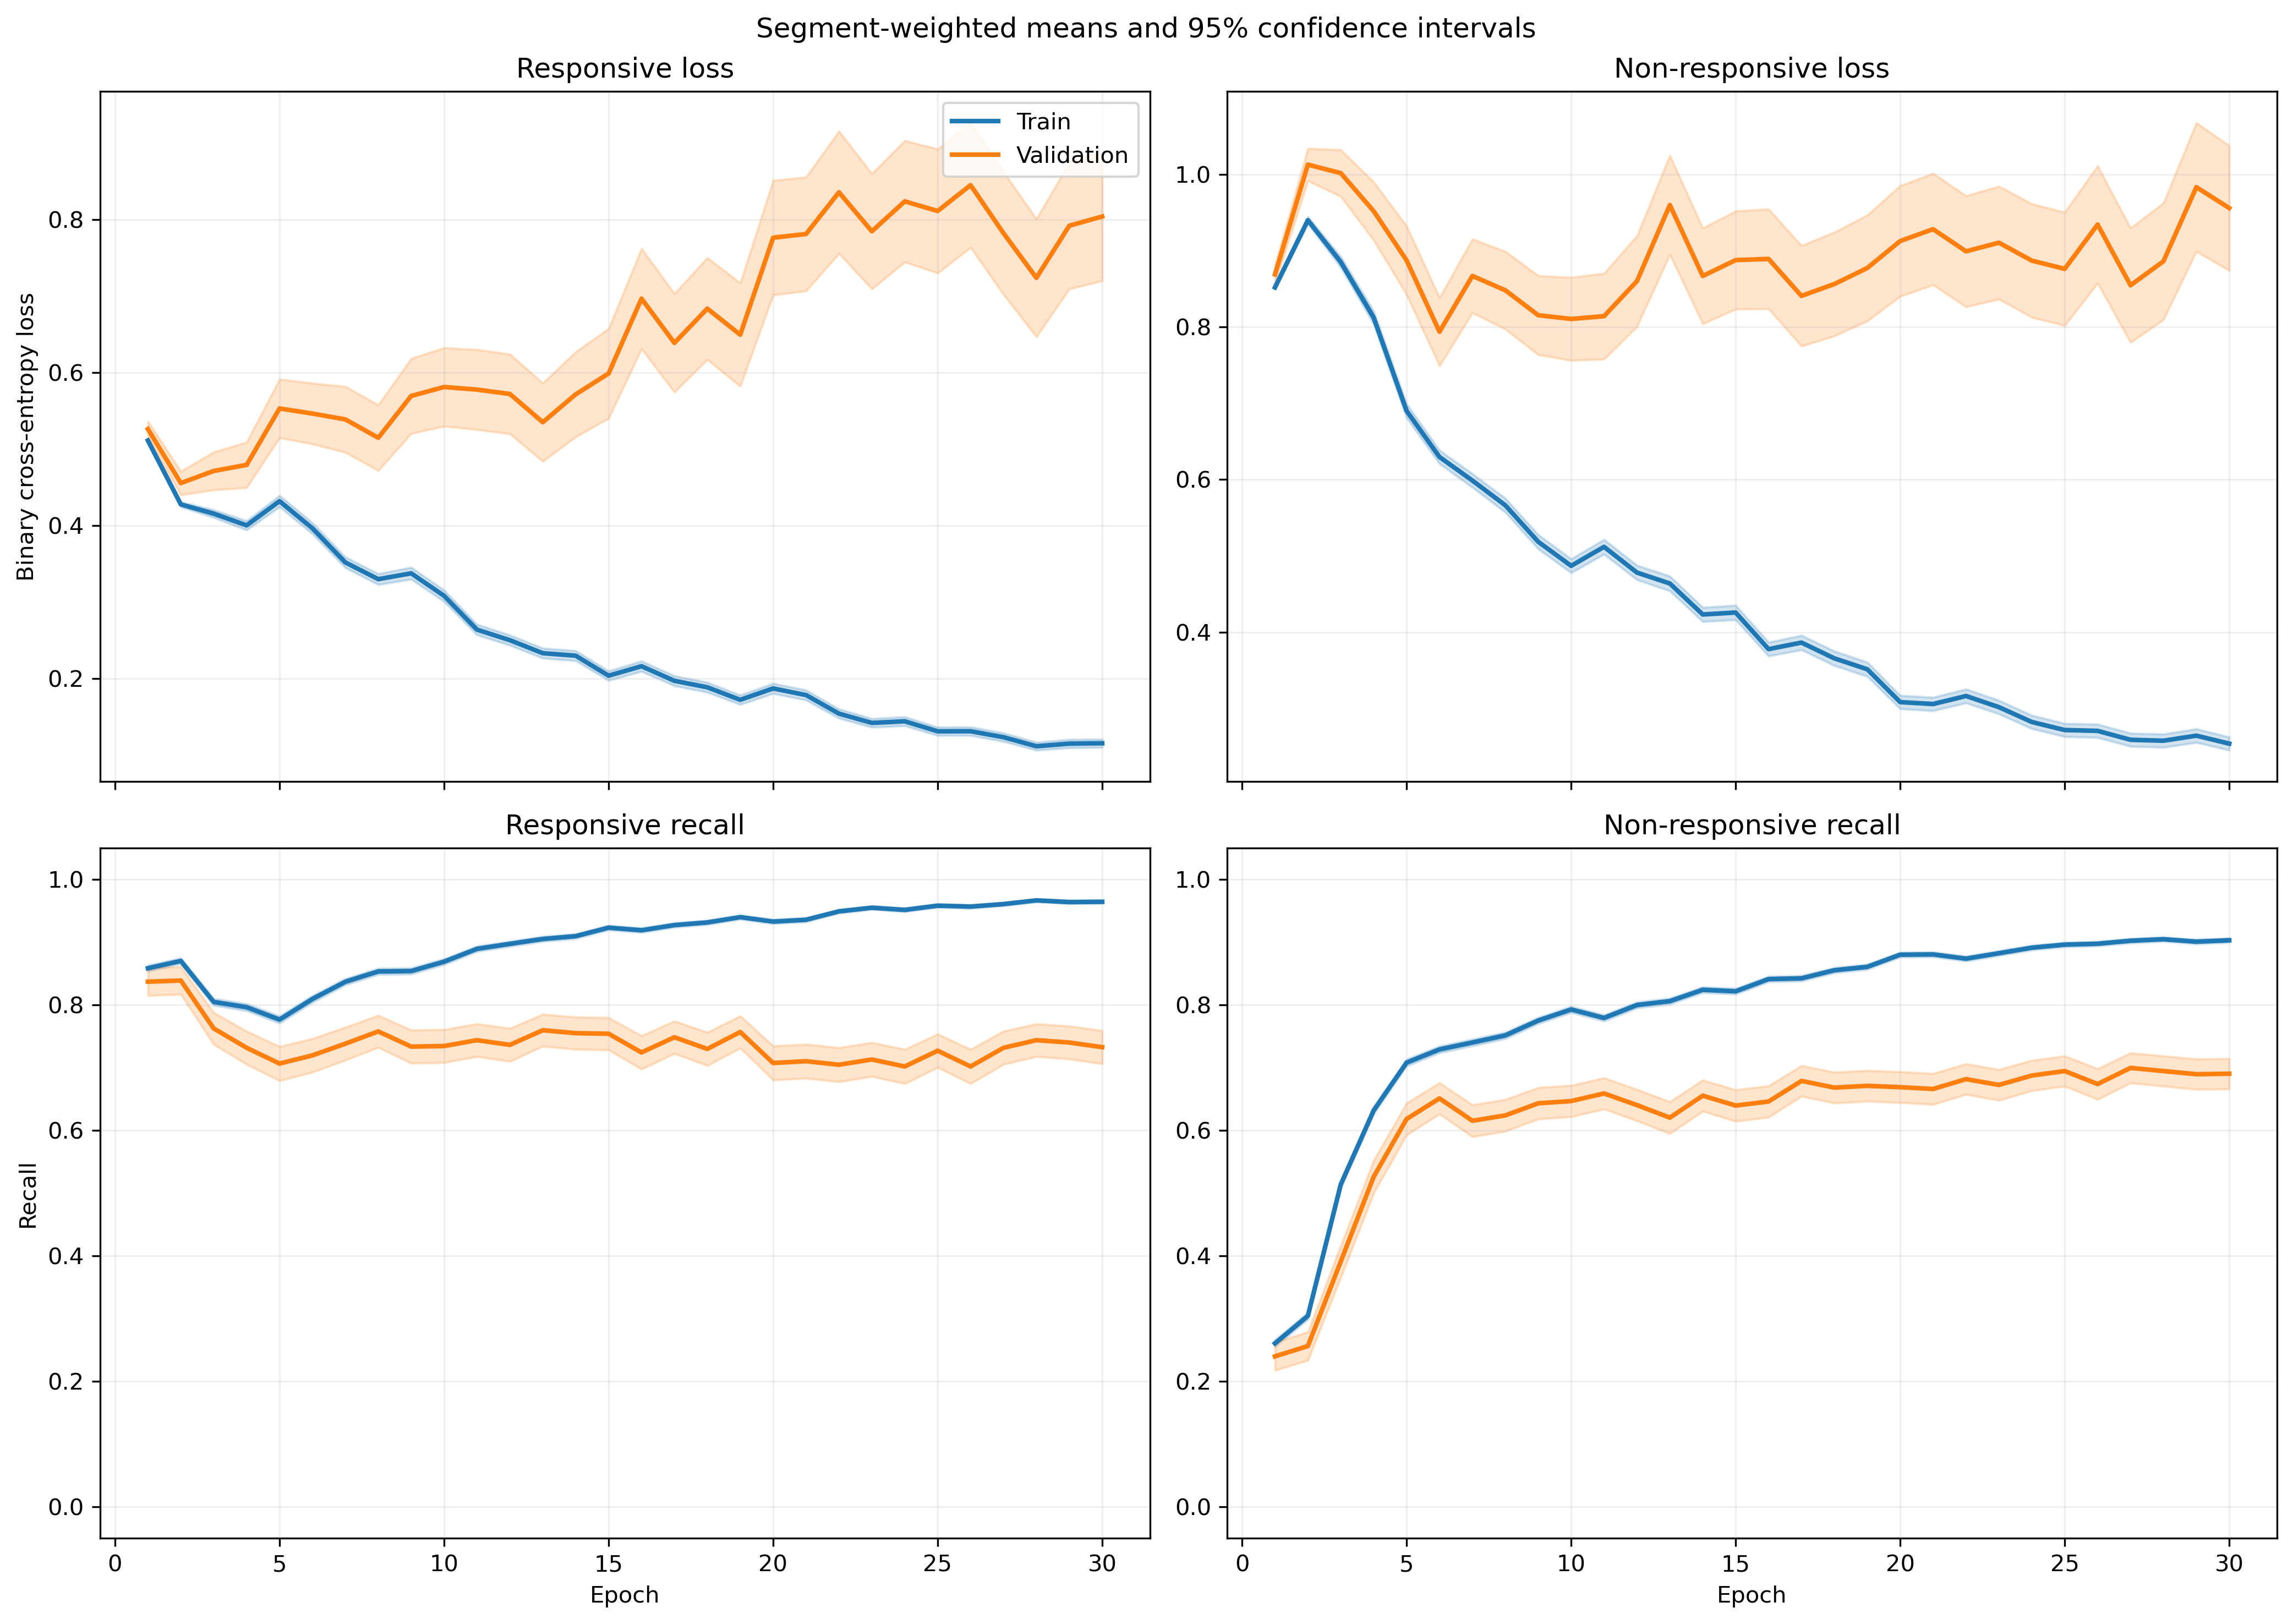

The table this chart was drawn from, first rows:
fold, epoch, split, r_loss, r_loss_count, r_loss_sum, r_loss_sum_sq, r_recall, r_recall_count, r_recall_sum, r_recall_sum_sq, nr_loss, nr_loss_count, nr_loss_sum, nr_loss_sum_sq, nr_recall, nr_recall_count, nr_recall_sum, nr_recall_sum_sq
1, 1, train, 0.5193, 1063, 552, 313.4, 0.8683, 1063, 923.0, 923.0, 0.8415, 1401, 1179, 1053, 0.2448, 1401, 343.0, 343.0
1, 1, validation, 0.3417, 10, 3.417, 1.188, 1.0, 10, 10.0, 10.0, , 0, 0.0, 0.0, , 0, 0.0, 0.0
1, 2, train, 0.4489, 1063, 477.2, 266.8, 0.8683, 1063, 923.0, 923.0, 0.9014, 1401, 1263, 1299, 0.2948, 1401, 413.0, 413.0
1, 2, validation, 0.2161, 10, 2.161, 0.4891, 1.0, 10, 10.0, 10.0, , 0, 0.0, 0.0, , 0, 0.0, 0.0
1, 3, train, 0.4453, 1063, 473.4, 346.1, 0.8053, 1063, 856.0, 856.0, 0.8279, 1401, 1160, 1329, 0.5089, 1401, 713.0, 713.0
1, 3, validation, 0.1448, 10, 1.448, 0.2381, 1.0, 10, 10.0, 10.0, , 0, 0.0, 0.0, , 0, 0.0, 0.0
1, 4, train, 0.4544, 1063, 483, 493.9, 0.778, 1063, 827.0, 827.0, 0.6997, 1401, 980.3, 1308, 0.6788, 1401, 951.0, 951.0
1, 4, validation, 0.09882, 10, 0.9882, 0.1169, 1.0, 10, 10.0, 10.0, , 0, 0.0, 0.0, , 0, 0.0, 0.0
1, 5, train, 0.4801, 1063, 510.4, 637.7, 0.778, 1063, 827.0, 827.0, 0.5697, 1401, 798.1, 1106, 0.7459, 1401, 1045, 1045
1, 5, validation, 0.09201, 10, 0.9201, 0.1086, 1.0, 10, 10.0, 10.0, , 0, 0.0, 0.0, , 0, 0.0, 0.0
1, 6, train, 0.4067, 1063, 432.3, 523.8, 0.8231, 1063, 875.0, 875.0, 0.5621, 1401, 787.5, 1143, 0.7445, 1401, 1043, 1043
1, 6, validation, 0.1309, 10, 1.309, 0.2685, 1.0, 10, 10.0, 10.0, , 0, 0.0, 0.0, , 0, 0.0, 0.0
1, 7, train, 0.3939, 1063, 418.7, 496.8, 0.8278, 1063, 880.0, 880.0, 0.5084, 1401, 712.3, 994.5, 0.7695, 1401, 1078, 1078
1, 7, validation, 0.1243, 10, 1.243, 0.2546, 1.0, 10, 10.0, 10.0, , 0, 0.0, 0.0, , 0, 0.0, 0.0
1, 8, train, 0.3285, 1063, 349.2, 433.2, 0.8523, 1063, 906.0, 906.0, 0.5387, 1401, 754.7, 1216, 0.7609, 1401, 1066, 1066
1, 8, validation, 0.2946, 10, 2.946, 1.558, 0.9, 10, 9.0, 9.0, , 0, 0.0, 0.0, , 0, 0.0, 0.0
1, 9, train, 0.3256, 1063, 346.1, 500.2, 0.8674, 1063, 922.0, 922.0, 0.4983, 1401, 698.1, 1224, 0.7837, 1401, 1098, 1098
1, 9, validation, 0.06958, 10, 0.6958, 0.08776, 1.0, 10, 10.0, 10.0, , 0, 0.0, 0.0, , 0, 0.0, 0.0
1, 10, train, 0.2867, 1063, 304.8, 370.6, 0.8739, 1063, 929.0, 929.0, 0.5048, 1401, 707.2, 1165, 0.7787, 1401, 1091, 1091
1, 10, validation, 0.07512, 10, 0.7512, 0.1023, 1.0, 10, 10.0, 10.0, , 0, 0.0, 0.0, , 0, 0.0, 0.0
1, 11, train, 0.1885, 1063, 200.4, 149.4, 0.9247, 1063, 983.0, 983.0, 0.6236, 1401, 873.6, 1467, 0.7116, 1401, 997.0, 997.0
1, 11, validation, 0.3083, 10, 3.083, 1.5, 0.9, 10, 9.0, 9.0, , 0, 0.0, 0.0, , 0, 0.0, 0.0
1, 12, train, 0.2498, 1063, 265.5, 280.3, 0.8899, 1063, 946.0, 946.0, 0.4266, 1401, 597.7, 953.2, 0.8151, 1401, 1142, 1142
1, 12, validation, 0.1093, 10, 1.093, 0.2842, 1.0, 10, 10.0, 10.0, , 0, 0.0, 0.0, , 0, 0.0, 0.0
1, 13, train, 0.3145, 1063, 334.3, 447.1, 0.8561, 1063, 910.0, 910.0, 0.3388, 1401, 474.6, 770.2, 0.8544, 1401, 1197, 1197
1, 13, validation, 0.6504, 10, 6.504, 6.847, 0.6, 10, 6.0, 6.0, , 0, 0.0, 0.0, , 0, 0.0, 0.0
1, 14, train, 0.2804, 1063, 298.1, 439.6, 0.8852, 1063, 941.0, 941.0, 0.3586, 1401, 502.4, 931.1, 0.8508, 1401, 1192, 1192
1, 14, validation, 0.1076, 10, 1.076, 0.2214, 1.0, 10, 10.0, 10.0, , 0, 0.0, 0.0, , 0, 0.0, 0.0
1, 15, train, 0.1822, 1063, 193.6, 199.1, 0.9351, 1063, 994.0, 994.0, 0.3878, 1401, 543.3, 916.8, 0.8251, 1401, 1156, 1156
1, 15, validation, 0.247, 10, 2.47, 1.129, 0.9, 10, 9.0, 9.0, , 0, 0.0, 0.0, , 0, 0.0, 0.0
1, 16, train, 0.2003, 1063, 212.9, 269.3, 0.9219, 1063, 980.0, 980.0, 0.3351, 1401, 469.4, 851.2, 0.8565, 1401, 1200, 1200
1, 16, validation, 0.2596, 10, 2.596, 1.896, 0.8, 10, 8.0, 8.0, , 0, 0.0, 0.0, , 0, 0.0, 0.0
1, 17, train, 0.1639, 1063, 174.2, 214.2, 0.9323, 1063, 991.0, 991.0, 0.3429, 1401, 480.5, 933.8, 0.8608, 1401, 1206, 1206
1, 17, validation, 0.5463, 10, 5.463, 6.801, 0.7, 10, 7.0, 7.0, , 0, 0.0, 0.0, , 0, 0.0, 0.0
1, 18, train, 0.1717, 1063, 182.5, 297.2, 0.9351, 1063, 994.0, 994.0, 0.3584, 1401, 502.1, 1210, 0.8665, 1401, 1214, 1214
1, 18, validation, 0.04485, 10, 0.4485, 0.05929, 1.0, 10, 10.0, 10.0, , 0, 0.0, 0.0, , 0, 0.0, 0.0
1, 19, train, 0.2434, 1063, 258.7, 380.2, 0.9003, 1063, 957.0, 957.0, 0.2471, 1401, 346.2, 609.5, 0.9044, 1401, 1267, 1267
1, 19, validation, 0.3389, 10, 3.389, 2.976, 0.7, 10, 7.0, 7.0, , 0, 0.0, 0.0, , 0, 0.0, 0.0
1, 20, train, 0.1802, 1063, 191.6, 289, 0.9379, 1063, 997.0, 997.0, 0.2514, 1401, 352.2, 667.7, 0.9022, 1401, 1264, 1264
1, 20, validation, 0.1552, 10, 1.552, 1.124, 0.9, 10, 9.0, 9.0, , 0, 0.0, 0.0, , 0, 0.0, 0.0
1, 21, train, 0.1652, 1063, 175.6, 268, 0.9426, 1063, 1002, 1002, 0.2523, 1401, 353.5, 722.5, 0.9058, 1401, 1269, 1269
1, 21, validation, 0.2063, 10, 2.063, 1.603, 0.9, 10, 9.0, 9.0, , 0, 0.0, 0.0, , 0, 0.0, 0.0
1, 22, train, 0.1357, 1063, 144.2, 165, 0.9558, 1063, 1016, 1016, 0.265, 1401, 371.3, 696.8, 0.8994, 1401, 1260, 1260
1, 22, validation, 0.3373, 10, 3.373, 3.458, 0.8, 10, 8.0, 8.0, , 0, 0.0, 0.0, , 0, 0.0, 0.0
1, 23, train, 0.08096, 1063, 86.06, 103, 0.9831, 1063, 1045, 1045, 0.3826, 1401, 536.1, 1251, 0.8494, 1401, 1190, 1190
1, 23, validation, 0.4942, 10, 4.942, 5.928, 0.6, 10, 6.0, 6.0, , 0, 0.0, 0.0, , 0, 0.0, 0.0
1, 24, train, 0.1217, 1063, 129.4, 149, 0.9558, 1063, 1016, 1016, 0.2603, 1401, 364.7, 751.2, 0.9072, 1401, 1271, 1271
1, 24, validation, 1.172, 10, 11.72, 26.5, 0.4, 10, 4.0, 4.0, , 0, 0.0, 0.0, , 0, 0.0, 0.0
1, 25, train, 0.1113, 1063, 118.3, 137.8, 0.969, 1063, 1030, 1030, 0.2386, 1401, 334.3, 661.3, 0.9079, 1401, 1272, 1272
1, 25, validation, 0.7433, 10, 7.433, 12.83, 0.6, 10, 6.0, 6.0, , 0, 0.0, 0.0, , 0, 0.0, 0.0
1, 26, train, 0.1214, 1063, 129.1, 173.8, 0.9595, 1063, 1020, 1020, 0.2137, 1401, 299.4, 638.8, 0.9243, 1401, 1295, 1295
1, 26, validation, 1.134, 10, 11.34, 25.62, 0.5, 10, 5.0, 5.0, , 0, 0.0, 0.0, , 0, 0.0, 0.0
1, 27, train, 0.1142, 1063, 121.4, 191.4, 0.9652, 1063, 1026, 1026, 0.2167, 1401, 303.6, 668, 0.9201, 1401, 1289, 1289
1, 27, validation, 0.381, 10, 3.81, 4.195, 0.7, 10, 7.0, 7.0, , 0, 0.0, 0.0, , 0, 0.0, 0.0
1, 28, train, 0.1058, 1063, 112.4, 218.7, 0.9699, 1063, 1031, 1031, 0.2414, 1401, 338.2, 863.9, 0.9151, 1401, 1282, 1282
1, 28, validation, 0.1226, 10, 1.226, 1.073, 0.9, 10, 9.0, 9.0, , 0, 0.0, 0.0, , 0, 0.0, 0.0
1, 29, train, 0.2075, 1063, 220.6, 424.1, 0.9229, 1063, 981.0, 981.0, 0.1483, 1401, 207.8, 444.8, 0.9493, 1401, 1330, 1330
1, 29, validation, 1.151, 10, 11.51, 26.93, 0.5, 10, 5.0, 5.0, , 0, 0.0, 0.0, , 0, 0.0, 0.0
1, 30, train, 0.143, 1063, 152, 300.1, 0.952, 1063, 1012, 1012, 0.1714, 1401, 240.1, 590.2, 0.9358, 1401, 1311, 1311
1, 30, validation, 0.4233, 10, 4.233, 6.892, 0.7, 10, 7.0, 7.0, , 0, 0.0, 0.0, , 0, 0.0, 0.0
... 1,140 more rows
